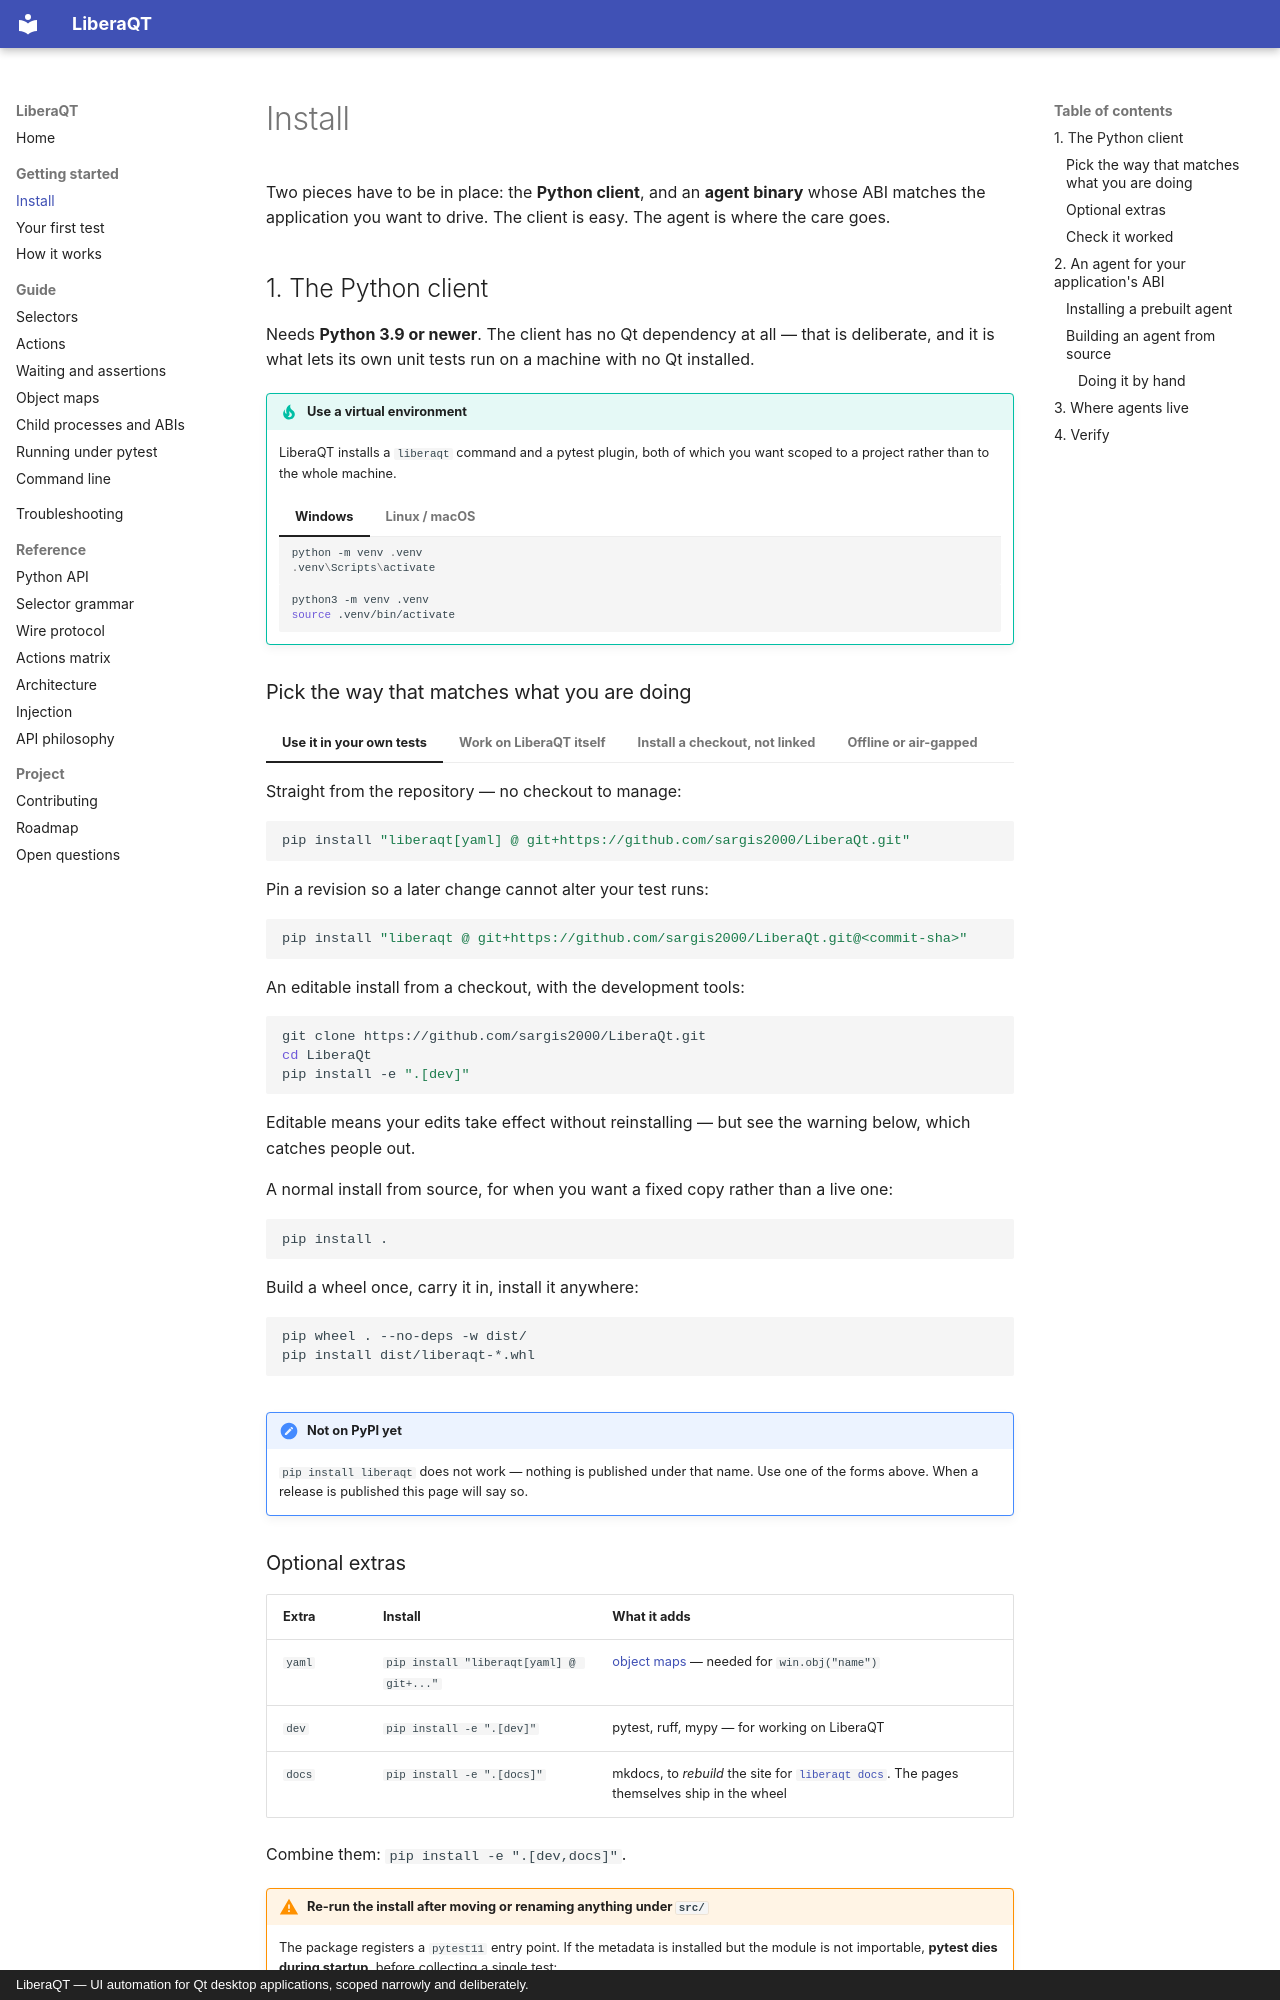

repository: sargis2000/LiberaQt · page: getting-started/install/index.html · generator: mkdocs · copyright: LiberaQT — UI automation for Qt desktop applications, scoped narrowly and deliberately.

# Install

Two pieces have to be in place: the **Python client**, and an **agent binary** whose ABI matches
the application you want to drive. The client is easy. The agent is where the care goes.

## 1. The Python client

Needs **Python 3.9 or newer**. The client has no Qt dependency at all — that is deliberate, and it
is what lets its own unit tests run on a machine with no Qt installed.

!!! tip "Use a virtual environment"
    LiberaQT installs a `liberaqt` command and a pytest plugin, both of which you want scoped to
    a project rather than to the whole machine.

    === "Windows"

        ```powershell
        python -m venv .venv
        .venv\Scripts\activate
        ```

    === "Linux / macOS"

        ```bash
        python3 -m venv .venv
        source .venv/bin/activate
        ```

### Pick the way that matches what you are doing

=== "Use it in your own tests"

    Straight from the repository — no checkout to manage:

    ```bash
    pip install "liberaqt[yaml] @ git+https://github.com/sargis2000/LiberaQt.git"
    ```

    Pin a revision so a later change cannot alter your test runs:

    ```bash
    pip install "liberaqt @ git+https://github.com/sargis2000/LiberaQt.git@<commit-sha>"
    ```

=== "Work on LiberaQT itself"

    An editable install from a checkout, with the development tools:

    ```bash
    git clone https://github.com/sargis2000/LiberaQt.git
    cd LiberaQt
    pip install -e ".[dev]"
    ```

    Editable means your edits take effect without reinstalling — but see the warning below,
    which catches people out.

=== "Install a checkout, not linked"

    A normal install from source, for when you want a fixed copy rather than a live one:

    ```bash
    pip install .
    ```

=== "Offline or air-gapped"

    Build a wheel once, carry it in, install it anywhere:

    ```bash
    pip wheel . --no-deps -w dist/
    pip install dist/liberaqt-*.whl
    ```

!!! note "Not on PyPI yet"
    `pip install liberaqt` does not work — nothing is published under that name. Use one of the
    forms above. When a release is published this page will say so.

### Optional extras

| Extra | Install | What it adds |
|-------|---------|--------------|
| `yaml` | `pip install "liberaqt[yaml] @ git+..."` | [object maps](../guide/object-maps.md) — needed for `win.obj("name")` |
| `dev` | `pip install -e ".[dev]"` | pytest, ruff, mypy — for working on LiberaQT |
| `docs` | `pip install -e ".[docs]"` | mkdocs, to *rebuild* the site for [`liberaqt docs`](../guide/cli.md#docs). The pages themselves ship in the wheel |

Combine them: `pip install -e ".[dev,docs]"`.

!!! warning "Re-run the install after moving or renaming anything under `src/`"
    The package registers a `pytest11` entry point. If the metadata is installed but the module
    is not importable, **pytest dies during startup**, before collecting a single test:

    ```
    ModuleNotFoundError: No module named 'liberaqt'
    ```

    It looks nothing like an install problem. `pip install -e ".[dev]"` fixes it.

### Check it worked

```bash
liberaqt --version
liberaqt doctor
```

`doctor` prints the client version, your Python, the agent cache location, and every agent
installed. With no agents yet it will say so — that is step 2.
